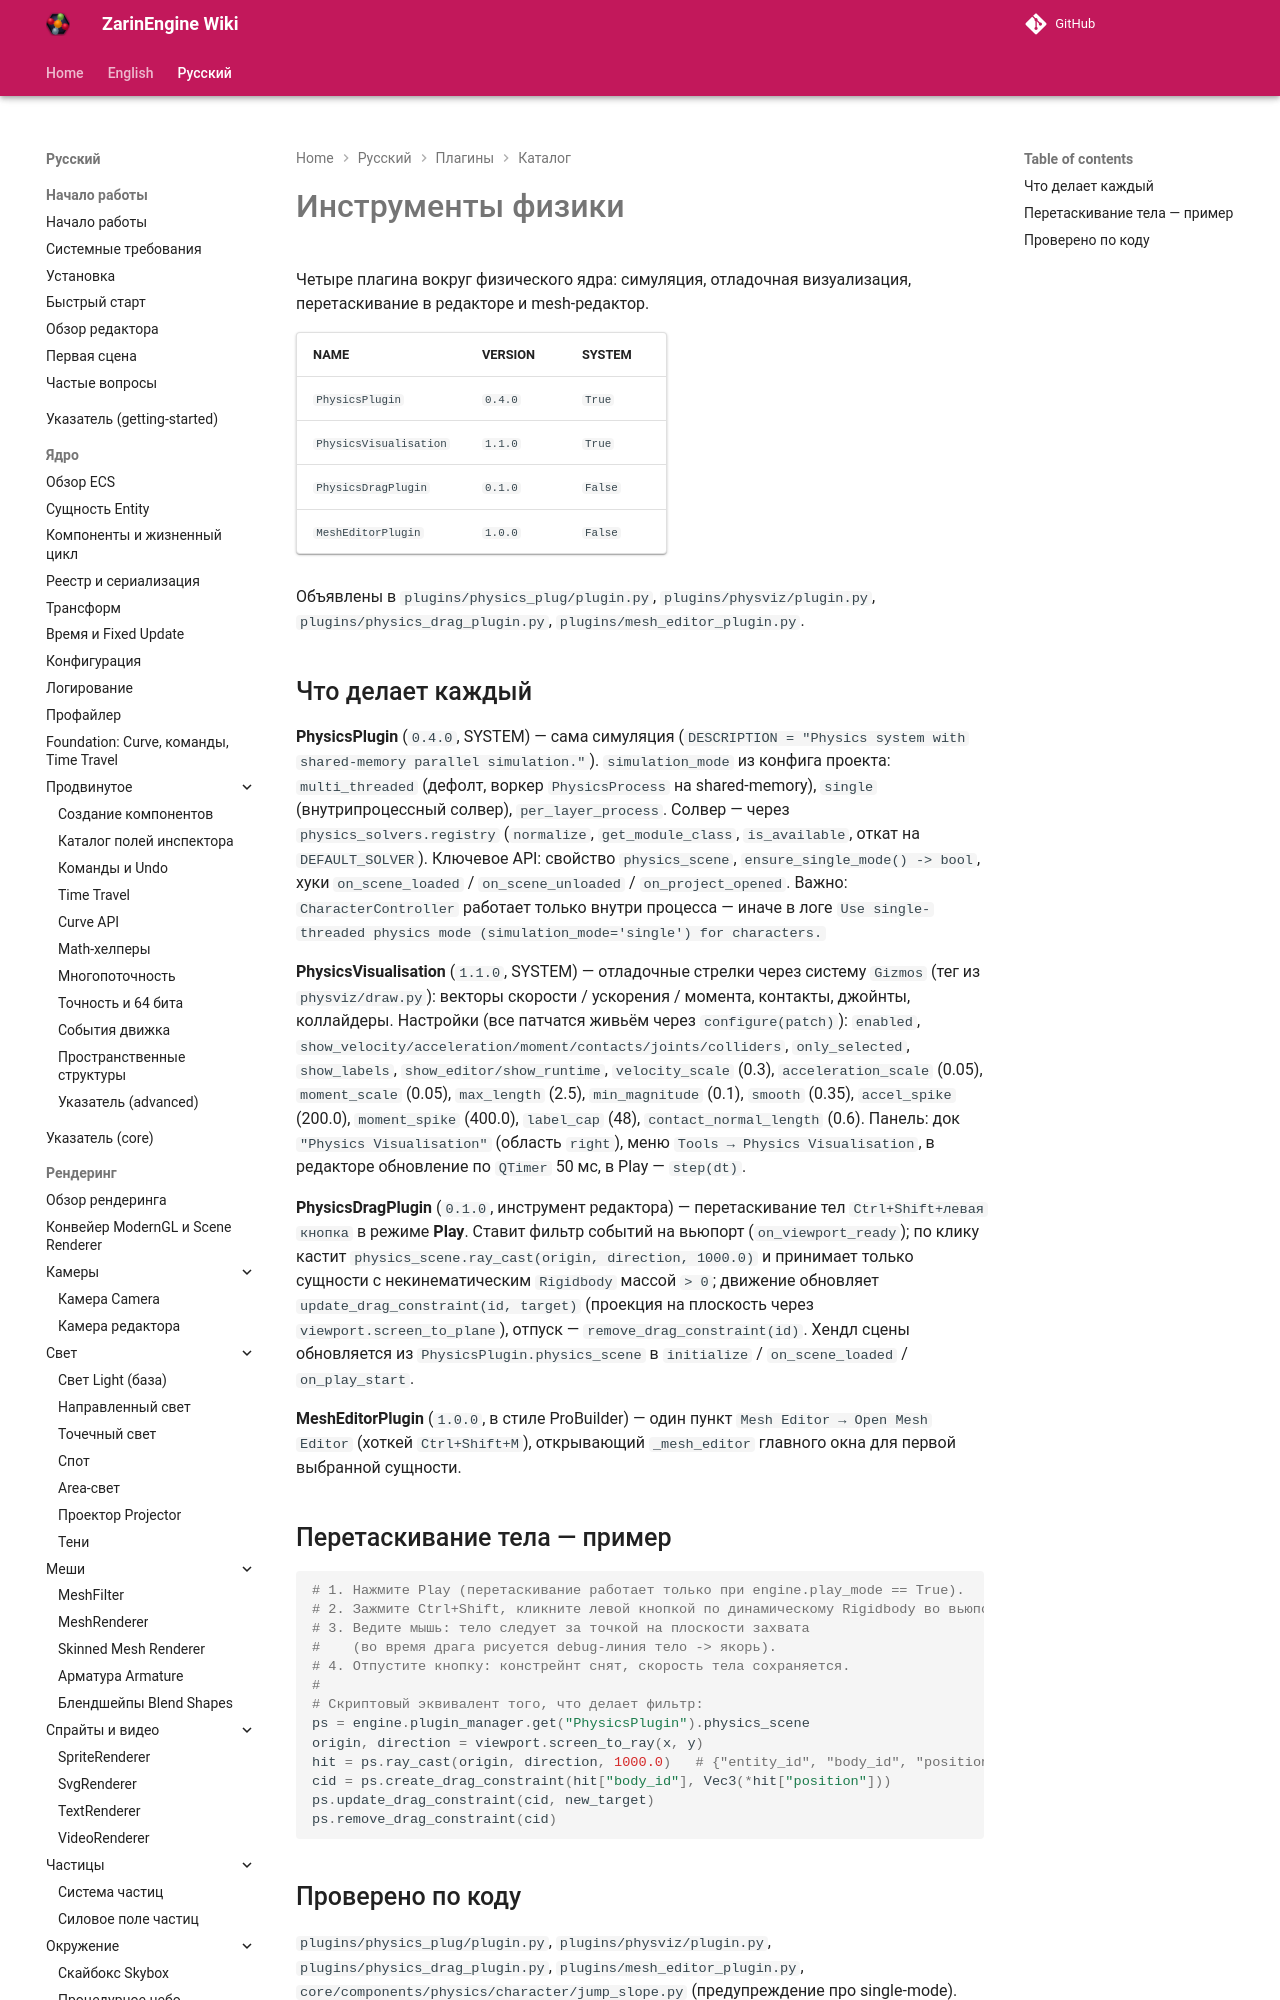

repository: EgorKonstrukt/ZarinEngineWiki · page: ru/plugins/catalog/physics-tools/index.html · generator: mkdocs

# Инструменты физики

Четыре плагина вокруг физического ядра: симуляция, отладочная визуализация, перетаскивание в редакторе и mesh-редактор.

| NAME | VERSION | SYSTEM |
|---|---|---|
| `PhysicsPlugin` | `0.4.0` | `True` |
| `PhysicsVisualisation` | `1.1.0` | `True` |
| `PhysicsDragPlugin` | `0.1.0` | `False` |
| `MeshEditorPlugin` | `1.0.0` | `False` |

Объявлены в `plugins/physics_plug/plugin.py`, `plugins/physviz/plugin.py`, `plugins/physics_drag_plugin.py`, `plugins/mesh_editor_plugin.py`.
